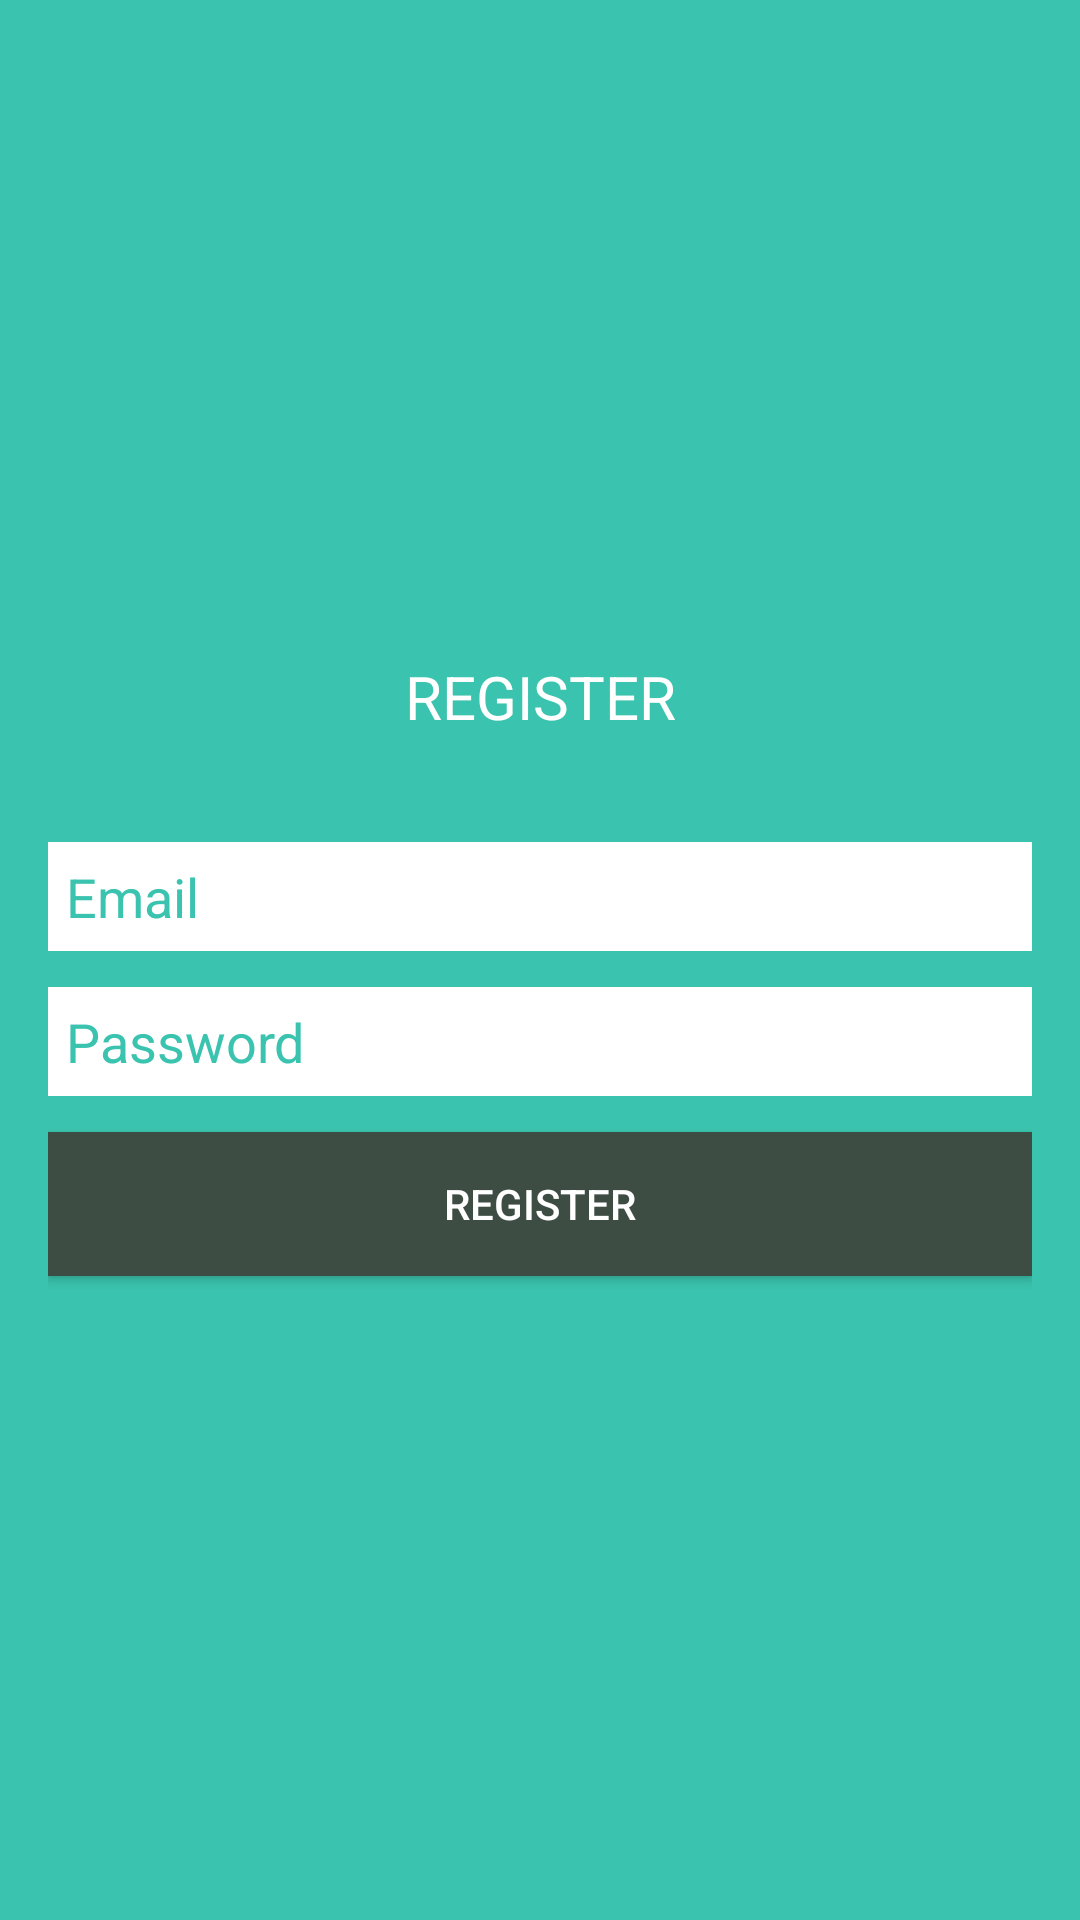

Layout XML and referenced resources for this Android screen:
<!-- AndroidManifest.xml: application theme AppTheme -->
<!-- res/layout/register_fragment.xml -->
<?xml version="1.0" encoding="utf-8"?>
<RelativeLayout xmlns:android="http://schemas.android.com/apk/res/android"
    android:padding="16dp"
    android:background="@color/colorPrimary"
    android:layout_width="match_parent"
    android:layout_height="match_parent">
<LinearLayout
    android:layout_centerInParent="true"
    android:orientation="vertical"
    android:layout_width="match_parent"
    android:layout_height="wrap_content">
    <TextView
        android:layout_margin="10dp"
        android:text="REGISTER"
        android:textColor="@color/white"
        android:textSize="@dimen/title_font"
        android:textAlignment="center"
        android:layout_width="match_parent"
        android:layout_height="wrap_content" />


    <TextView
        android:id="@+id/errorMessage"
        android:layout_gravity="center"
        android:textColor="@color/red"
        android:layout_width="wrap_content"
        android:layout_height="wrap_content" />

    <EditText
        android:id="@+id/email"
        android:hint="Email"
        android:singleLine="true"
        android:layout_marginTop="6dp"
        android:layout_marginBottom="6dp"
        android:padding="6dp"
        android:textColor="@color/colorPrimary"
        android:textColorHint="@color/colorPrimary"
        android:background="@color/white"
        android:layout_width="match_parent"
        android:layout_height="wrap_content" />
    <EditText
        android:id="@+id/password"
        android:inputType="textPassword"
        android:hint="Password"
        android:singleLine="true"
        android:textColor="@color/colorPrimary"
        android:textColorHint="@color/colorPrimary"
        android:background="@color/white"
        android:layout_marginTop="6dp"
        android:layout_marginBottom="6dp"
        android:padding="6dp"
        android:layout_width="match_parent"
        android:layout_height="wrap_content" />



        <android.support.v7.widget.AppCompatButton
            android:text="REGISTER"
            android:layout_marginTop="6dp"
            android:textColor="@color/white"
            android:layout_marginBottom="6dp"
            android:background="@color/buttonprimary"
            android:id="@+id/registerButton"
            android:layout_width="match_parent"
            android:layout_height="wrap_content" />

</LinearLayout>



</RelativeLayout>
<!-- resources referenced by this layout -->
<resources>
  <color name="buttonprimary">#3e4d44</color>
  <color name="colorPrimary">#3ac3ae</color>
  <color name="red">#F44336</color>
  <color name="white">#FFFF</color>
  <dimen name="title_font">20sp</dimen>
  <style name="AppTheme" parent="Theme.AppCompat.Light.NoActionBar">
          
          <item name="android:statusBarColor">@color/colorPrimaryDark</item>
      </style>
  <color name="colorPrimaryDark">#217569</color>
</resources>
